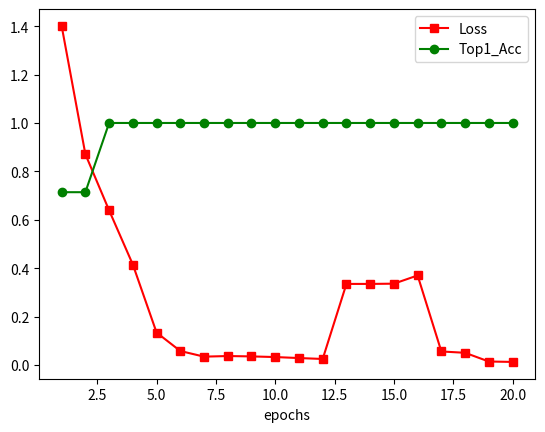

The script that saved this image:
import matplotlib.pyplot as plt

#折线图
x = [1,2,3,4,5,6,7,8,9,10,11,12,13,14,15,16,17,18,19,20]#点的横坐标
loss = [1.401, 0.871, 0.639, 0.415, 0.134, 0.0578, 0.0345,
        0.0370, 0.0355, 0.0328, 0.0287, 0.0249, 0.335, 0.335,
        0.336, 0.370, 0.0559, 0.0504, 0.0144, 0.0127]
top1_acc = [0.714,0.714,1,1,1,1,1,1,1,1,
        1,1,1,1,1,1,1,1,1,1]
plt.plot(x,loss,'s-',color = 'r',label="Loss")#s-:方形
plt.plot(x,top1_acc,'o-',color = 'g',label="Top1_Acc")#o-:圆形
plt.xlabel("epochs")#横坐标名字
# plt.ylabel("accuracy")#纵坐标名字
plt.legend(loc = "best")#图例
plt.show()